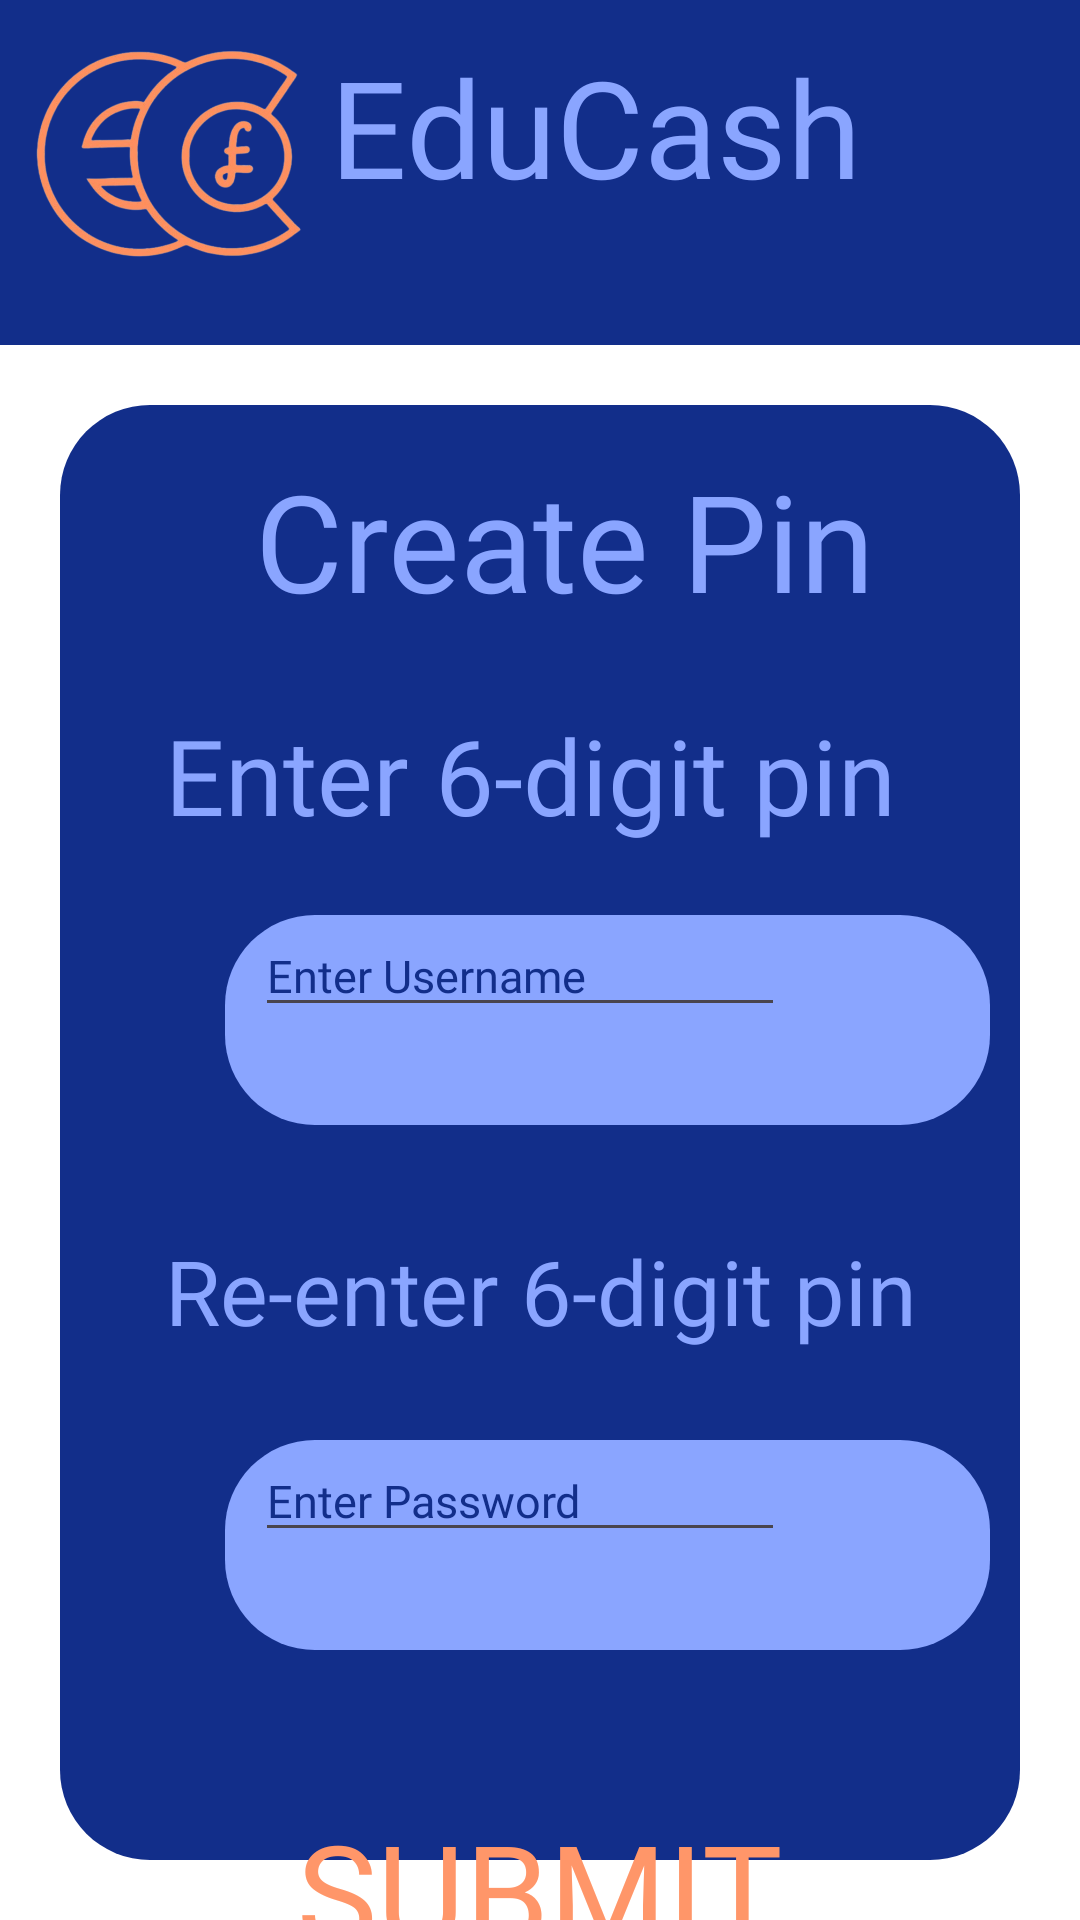

This screen was rendered from an Android layout file. Write that file and the resources it references.
<!-- AndroidManifest.xml: application theme Theme.Educash -->
<!-- res/layout/activity_pin_creation_page.xml -->
<?xml version="1.0" encoding="utf-8"?>
<androidx.drawerlayout.widget.DrawerLayout xmlns:android="http://schemas.android.com/apk/res/android"
    xmlns:app="http://schemas.android.com/apk/res-auto"
    xmlns:tools="http://schemas.android.com/tools"
    android:layout_width="match_parent"
    android:layout_height="match_parent"
    style="@style/SCREEN"
    android:id="@+id/drawer_layout"
    tools:context=".Settings_Screen">

    <RelativeLayout
        android:layout_width="match_parent"
        android:layout_height="match_parent">

        

        <TextView
            android:layout_width="wrap_content"
            android:layout_height="wrap_content"
            android:elevation="1dp"
            android:layout_marginTop="12dp"
            android:layout_marginStart="110dp"
            android:textSize="45sp"
            android:fontFamily="@font/moul"
            android:text="EduCash"
            android:textColor="@color/blue" />

        <View
            android:layout_width="415dp"
            android:layout_height="115dp"
            android:background="@color/dark_blue" />

        <ImageView
            android:layout_width="94dp"
            android:layout_height="72dp"
            android:layout_marginStart="10dp"
            android:layout_marginTop="15dp"
            android:scaleType="centerCrop"
            android:src="@drawable/educashlogo" />


        <View
            android:layout_width="match_parent"
            android:layout_height="match_parent"
            android:background="@drawable/number_input_blue_box"
            android:layout_marginTop="135dp"
            android:layout_marginLeft="20dp"
            android:layout_marginRight="20dp"
            android:layout_marginBottom="20dp"/>

        <View
            android:layout_width="255dp"
            android:layout_height="70dp"
            android:layout_marginLeft="75dp"
            android:layout_marginTop="305dp"
            android:layout_marginRight="20dp"
            android:layout_marginBottom="20dp"
            android:background="@drawable/rounded_light_blue_box" />

        <TextView
            android:id="@+id/usernametext"
            android:layout_width="wrap_content"
            android:layout_height="wrap_content"
            android:text="Enter 6-digit pin"
            android:fontFamily="@font/mplus"
            android:textSize="35sp"
            android:textColor="@color/blue"
            android:layout_marginTop="235dp"
            android:layout_marginLeft="55dp" />

        <TextView
            android:id="@+id/pinpasswordtext"
            android:layout_width="wrap_content"
            android:layout_height="wrap_content"
            android:text="Re-enter 6-digit pin"
            android:fontFamily="@font/mplus"
            android:textSize="30sp"
            android:textColor="@color/blue"
            android:layout_marginTop="410dp"
            android:layout_marginLeft="55dp" />

        <TextView
            android:id="@+id/pinrepasswordtext"
            android:layout_width="wrap_content"
            android:layout_height="wrap_content"
            android:layout_marginLeft="85dp"
            android:layout_marginTop="150dp"
            android:fontFamily="@font/mplus"
            android:text="Create Pin"
            android:textColor="@color/blue"
            android:textSize="45sp" />

        <EditText
            android:id="@+id/usernameenter"
            android:layout_width="wrap_content"
            android:layout_height="wrap_content"
            android:ems="10"
            android:inputType="text"
            android:textSize="15sp"
            android:textColor="@color/dark_blue"
            android:fontFamily="@font/mplus"
            android:text="Enter Username"
            android:layout_marginTop="305dp"
            android:layout_marginLeft="85dp"/>

        <View
            android:layout_width="255dp"
            android:layout_height="70dp"
            android:layout_marginLeft="75dp"
            android:layout_marginTop="480dp"
            android:layout_marginRight="20dp"
            android:layout_marginBottom="20dp"
            android:background="@drawable/rounded_light_blue_box" />

        <EditText
            android:id="@+id/passwordenter"
            android:layout_width="wrap_content"
            android:layout_height="wrap_content"
            android:ems="10"
            android:inputType="text"
            android:textSize="15sp"
            android:textColor="@color/dark_blue"
            android:fontFamily="@font/mplus"
            android:text="Enter Password"
            android:layout_marginTop="480dp"
            android:layout_marginLeft="85dp"/>


        <Button
            android:id ="@+id/SumbitButton"
            android:layout_width="300dp"
            android:layout_height="90dp"
            android:layout_marginStart="100dp"
            android:layout_marginTop="600dp"
            android:layout_centerHorizontal="true"
            android:background="#00FFFFFF"
            android:scaleType="centerCrop"
            android:textSize="45sp"
            android:fontFamily="@font/mplus"
            android:text="SUBMIT"
            android:textColor="@color/pink" />

        <Button
            android:id ="@+id/SkipfornowButton"
            android:layout_width="300dp"
            android:layout_height="90dp"
            android:layout_marginStart="100dp"
            android:layout_marginTop="700dp"
            android:layout_centerHorizontal="true"
            android:background="#00FFFFFF"
            android:scaleType="centerCrop"
            android:textSize="30sp"
            android:fontFamily="@font/mplus"
            android:text="Skip for now"
            android:textColor="@color/blue" />



    </RelativeLayout>

    
    <com.google.android.material.navigation.NavigationView
        android:id="@+id/navigation_view"
        android:layout_width="225dp"
        android:layout_height="match_parent"
        android:layout_gravity="end"
        android:background="@color/blue"
        app:headerLayout="@layout/nav_header"
        app:menu="@menu/nav_menu"
        app:itemTextAppearance="@style/NavTextStyle">
    </com.google.android.material.navigation.NavigationView>

</androidx.drawerlayout.widget.DrawerLayout>
<!-- res/layout/nav_header.xml (included above) -->
<?xml version="1.0" encoding="utf-8"?>
<LinearLayout xmlns:android="http://schemas.android.com/apk/res/android"
    android:layout_width="match_parent"
    android:layout_height="100dp"
    android:background="@color/blue"
    android:gravity="bottom"
    android:orientation="vertical"
    android:padding="16dp">

    <TextView
        android:layout_width="wrap_content"
        android:layout_height="wrap_content"
        android:textSize="45sp"
        android:textColor="@color/dark_blue"
        android:fontFamily="@font/moul"
        android:text="Menu"
       />

</LinearLayout>
<!-- resources referenced by this layout -->
<resources>
  <color name="blue">#8AA5FF</color>
  <color name="dark_blue">#122E8A</color>
  <color name="pink">#FF9669</color>
  <!-- drawable educashlogo: png bitmap (drawable, 140367 bytes) -->
  <!-- drawable number_input_blue_box (drawable) -->
  <?xml version="1.0" encoding="utf-8"?>
  <shape xmlns:android="http://schemas.android.com/apk/res/android">
      <solid android:color="@color/dark_blue" /> 
  
      <corners android:radius="30dp" /> 
  </shape>
  <!-- drawable rounded_light_blue_box (drawable) -->
  <?xml version="1.0" encoding="utf-8"?>
  <shape xmlns:android="http://schemas.android.com/apk/res/android">
      <solid android:color="@color/blue" /> 
  
      <corners android:radius="30dp" /> 
  </shape>
  <style name="NavTextStyle">
          <item name="android:textSize">25sp</item>
          <item name="android:textColor">@color/pink</item>
          <item name="android:fontFamily">@font/mplus</item>
      </style>
  <style name="SCREEN">
          <item name="android:background">#FFF</item>
      </style>
  <style name="Theme.Educash" parent="Base.Theme.Educash" />
  <style name="Base.Theme.Educash" parent="Theme.Material3.DayNight.NoActionBar">
          
          
      </style>
</resources>
